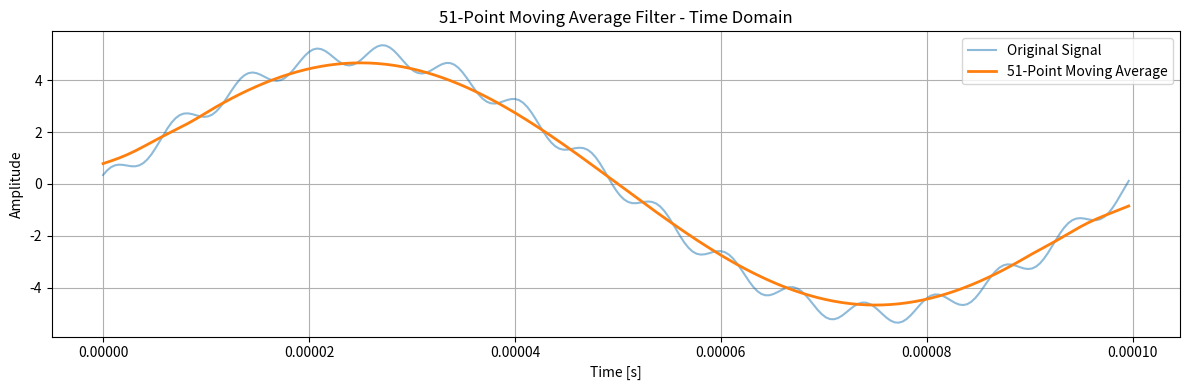
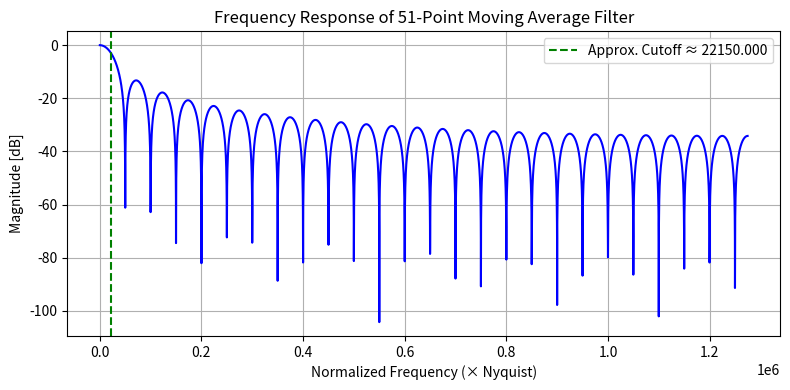

Recreate these plots in Python, in order.
import numpy as np
import matplotlib.pyplot as plt
from scipy.signal import freqz

# === Parameters ===
n=1
s = 255         # Sampling frequency (Hz)
N = 51         # Number of taps in moving average filter
t = np.linspace(0, 0.0001*n, s*n, endpoint=False)

# === Create a test signal (5 Hz sine + noise) ===
signal = (5*np.sin(20000*np.pi*t) + 0.41*np.sin(20000*15*np.pi*t + (57/180)*np.pi))

# === Design Moving Average Filter ===
kernel = np.ones(N) / N  # Averaging kernel
filtered_signal = np.convolve(signal, kernel, mode='same')

# === Plot Time-Domain Signal ===
plt.figure(figsize=(12, 4))
plt.plot(t, signal, label='Original Signal', alpha=0.5)
plt.plot(t, filtered_signal, label=f'{N}-Point Moving Average', linewidth=2)
plt.title(f"{N}-Point Moving Average Filter - Time Domain")
plt.xlabel("Time [s]")
plt.ylabel("Amplitude")
plt.legend()
plt.grid(True)
plt.tight_layout()
plt.show()

# === Frequency Response of Moving Average Filter ===
w, h = freqz(kernel, worN=8000)
frequencies = w * (s/(0.0001*n)) / (2 * np.pi)  # Normalized frequency (0 to 0.5)

# Approximate cutoff frequency
fc_norm = 0.443 * (s/(0.0001*n)) / N

# === Plot Frequency Response ===
plt.figure(figsize=(8, 4))
plt.plot(frequencies, 20 * np.log10(np.abs(h)), 'b')
plt.axvline(fc_norm, color='g', linestyle='--', label=f'Approx. Cutoff ≈ {fc_norm:.3f}')
plt.title(f"Frequency Response of {N}-Point Moving Average Filter")
plt.xlabel("Normalized Frequency (× Nyquist)")
plt.ylabel("Magnitude [dB]")
plt.grid(True)
plt.legend()
plt.tight_layout()
plt.show()
